Run: headless pygame with SDL's dummy video driver; simulated clock (each Clock.tick advances the game by its frame time, no real sleeping); random seed 0; keys injected as events and as key.get_pressed() state; no mouse input.
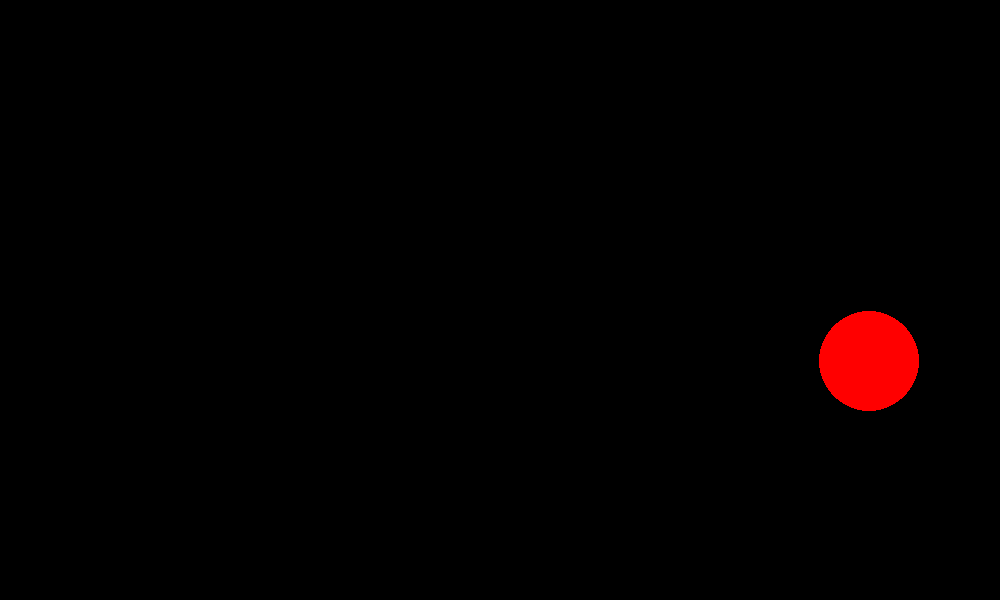
Frame 1 of 4 · flips 1–60 · no input
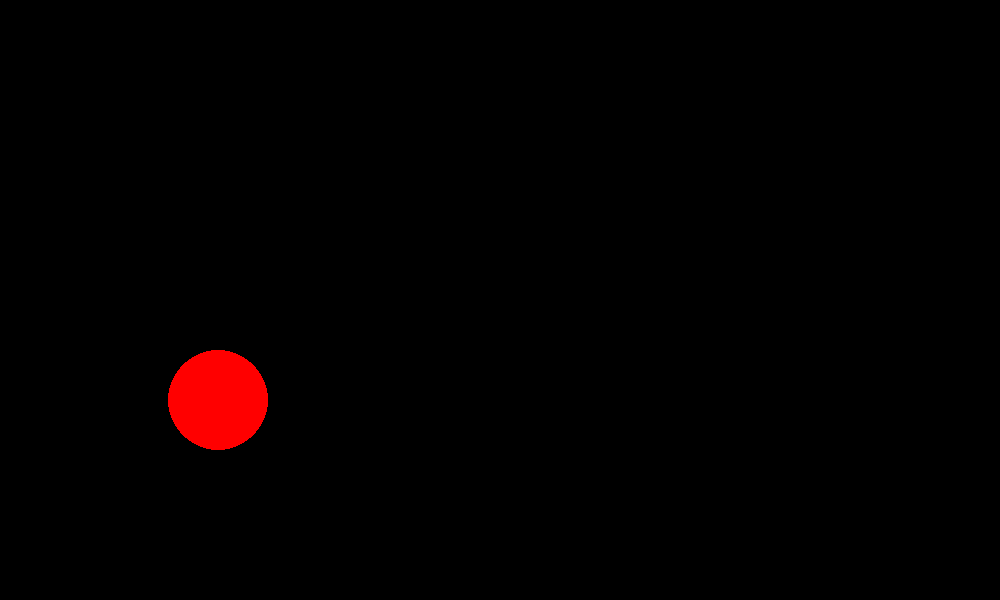
Frame 2 of 4 · flips 61–180 · tapped SPACE, RETURN · held RIGHT (→), D
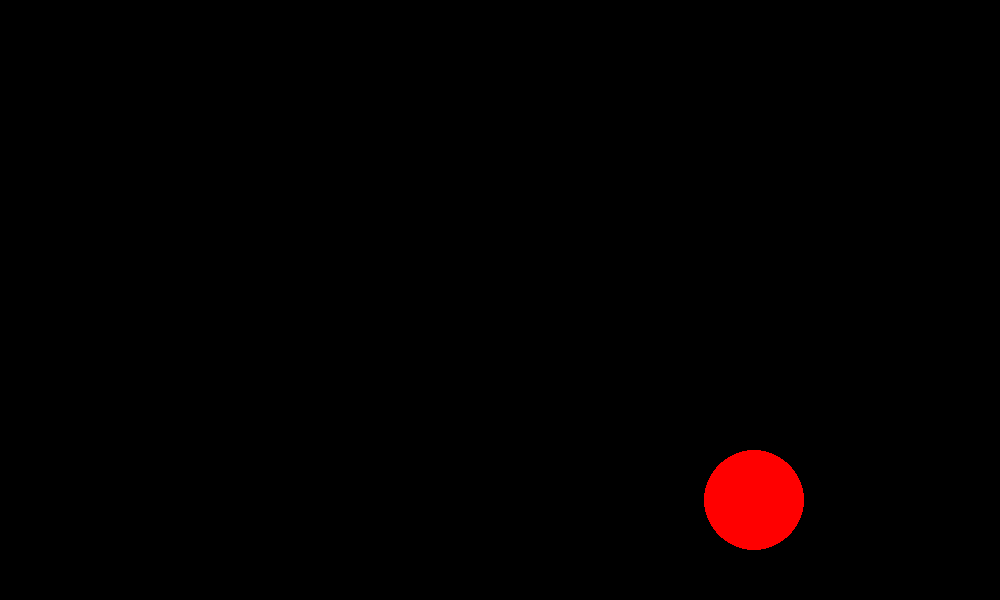
Frame 3 of 4 · flips 181–300 · held DOWN (↓), S
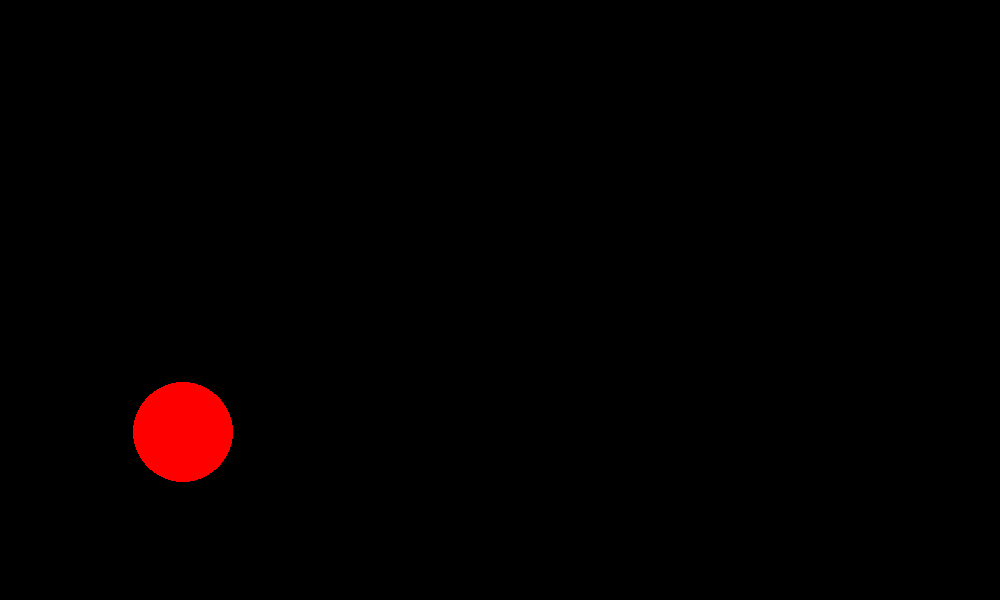
Frame 4 of 4 · flips 301–420 · held LEFT (←), A, UP (↑), W

The pygame program that drew these frames:

import math
import pygame
import sys
import time

pygame.init()

SIZE = WIDTH, HEIGHT = 1000, 600
BLACK = 0, 0, 0
RED = 255, 0, 0

PERIOD = 0.018
METER = 250.0
GRAVITY = 9.8

# TODO somehow starting at (100, 100) causes the ball to gain momentum?? pls fix.


def main():
    screen = pygame.display.set_mode(SIZE)

    # initialize ball
    b = Ball()

    while True:
        for event in pygame.event.get():
            if event.type == pygame.QUIT:
                sys.exit()

        # clear old ball image from screen
        old_rect = b.rect
        screen.blit(b.old_pos, old_rect)

        # prevent ball from "jittering" when at bottom of screen
        if abs(b.speed[1]) < 0.05 and b.rect.bottom > HEIGHT - 5:
            b.speed[1] = 0
            b.rect.bottom = HEIGHT
            b.floored = True

        # apply gravity to ball
        if not b.floored:
            b.speed[1] += GRAVITY * PERIOD

        # apply air resistance to ball
        absolute_speed = math.sqrt(b.speed[0] ** 2 + b.speed[1] ** 2)
        b.speed[0] -= 0.1 * PERIOD * b.speed[0] / absolute_speed
        b.speed[1] -= 0.1 * PERIOD * b.speed[1] / absolute_speed

        # update ball location
        b.rect.left += (b.speed[0] * PERIOD * METER)
        b.rect.top += (b.speed[1] * PERIOD * METER)
        delta_x = int(b.rect.left - old_rect.left)
        delta_y = int(b.rect.top - old_rect.top)
        b.rect = b.rect.move(delta_x, delta_y)

        # deal with collisions
        if b.rect.left < 0:
            b.rect.left = 0
            b.speed[0] = -b.speed[0]
        if b.rect.right > WIDTH:
            b.rect.right = WIDTH
            b.speed[0] = -b.speed[0]
        if b.rect.top < 0:
            b.rect.top = 0
            b.speed[1] = -b.speed[1]
        if b.rect.bottom > HEIGHT:
            b.rect.bottom = HEIGHT
            b.speed[1] = -b.speed[1]

        # update graphics
        screen.blit(b.image, b.rect)
        pygame.display.update()
        time.sleep(PERIOD)


class Ball:
    def __init__(self, center_location=(WIDTH / 2, HEIGHT / 2), r=50):
        self.image = pygame.Surface((2*r, 2*r))
        pygame.draw.circle(self.image, RED, (r, r), r, 0)
        self.old_pos = pygame.Surface((2*r, 2*r))
        pygame.draw.circle(self.old_pos, BLACK, (r, r), r, 0)
        self.speed = [2.0, 0.0]
        self.rect = self.image.get_rect(center=center_location)
        self.floored = False


if __name__ == '__main__':
    main()
